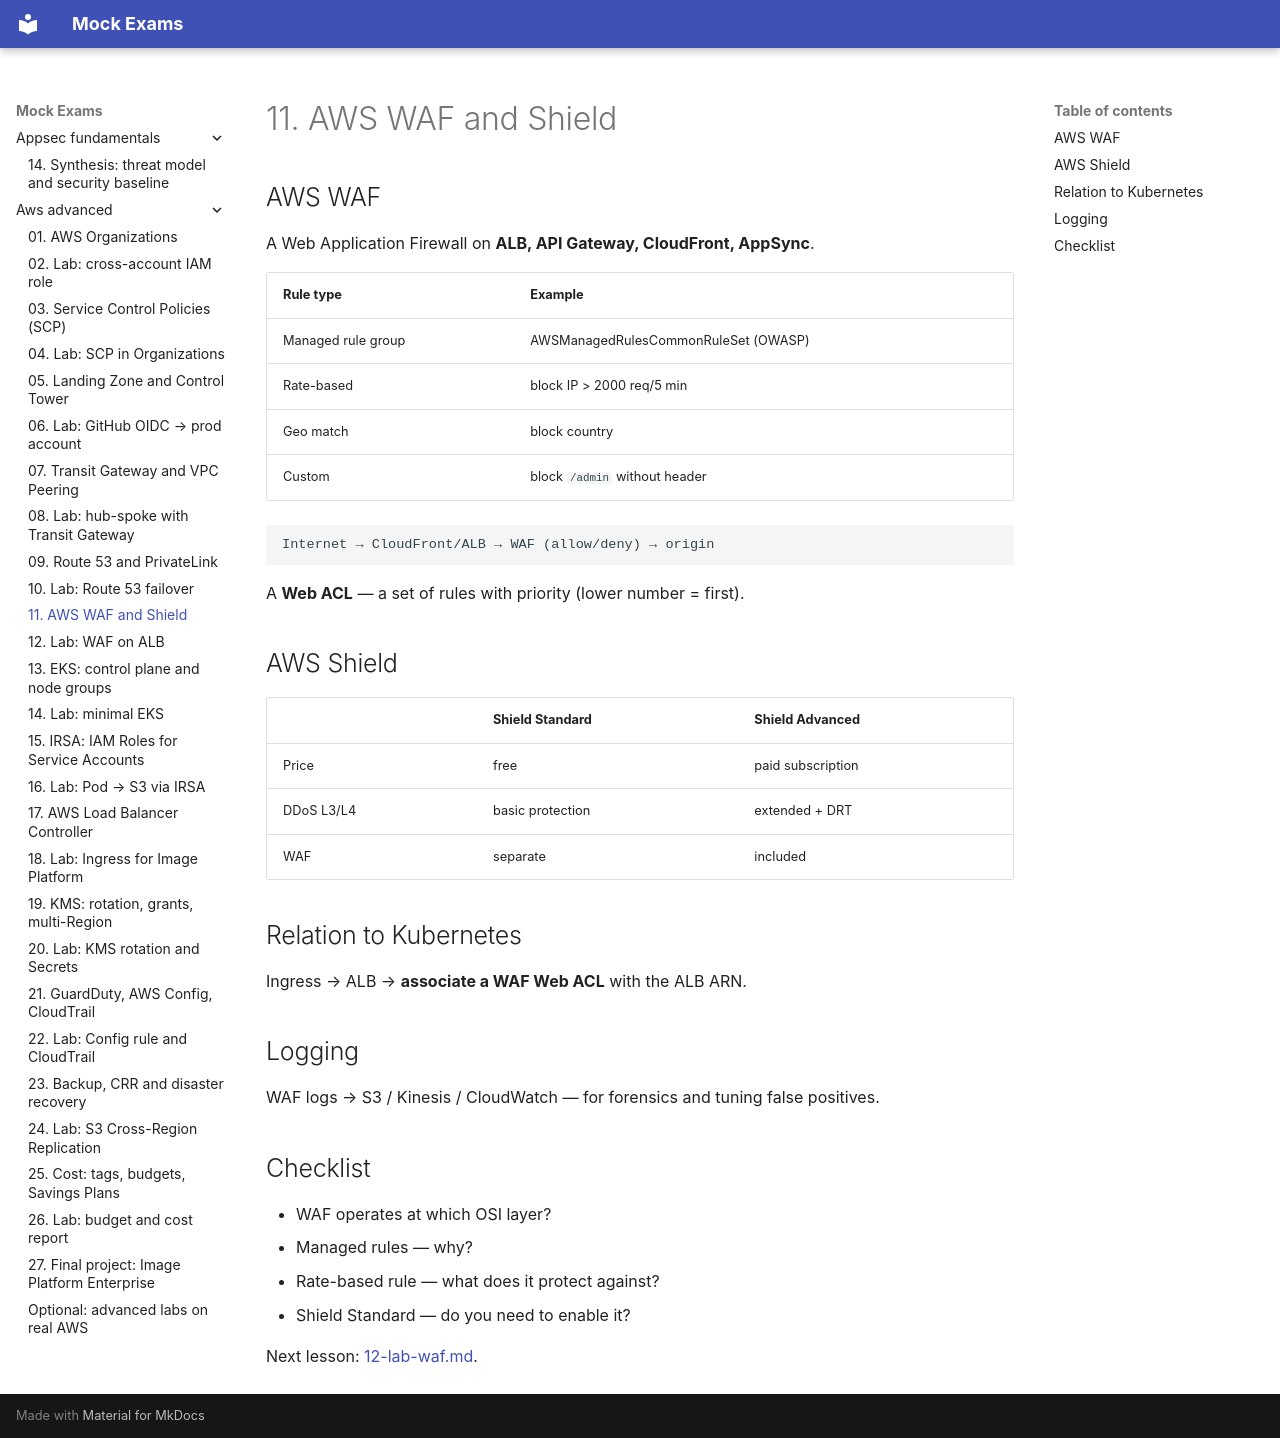

repository: FedorArbuzov/mock-exams · page: aws-advanced/11-waf-shield/index.html · generator: mkdocs

# 11. AWS WAF and Shield

## AWS WAF

A Web Application Firewall on **ALB, API Gateway, CloudFront, AppSync**.

| Rule type | Example |
|---|---|
| Managed rule group | AWSManagedRulesCommonRuleSet (OWASP) |
| Rate-based | block IP > 2000 req/5 min |
| Geo match | block country |
| Custom | block `/admin` without header |

```text
Internet → CloudFront/ALB → WAF (allow/deny) → origin
```

A **Web ACL** — a set of rules with priority (lower number = first).

## AWS Shield

| | Shield Standard | Shield Advanced |
|---|---|---|
| Price | free | paid subscription |
| DDoS L3/L4 | basic protection | extended + DRT |
| WAF | separate | included |

## Relation to Kubernetes

Ingress → ALB → **associate a WAF Web ACL** with the ALB ARN.

## Logging

WAF logs → S3 / Kinesis / CloudWatch — for forensics and tuning false positives.

## Checklist

- WAF operates at which OSI layer?
- Managed rules — why?
- Rate-based rule — what does it protect against?
- Shield Standard — do you need to enable it?

Next lesson: [12-lab-waf.md](12-lab-waf.md).
